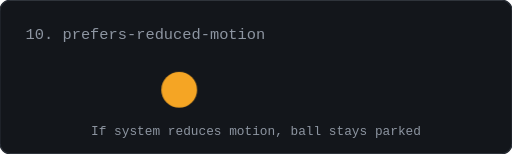
t = 0.00 s
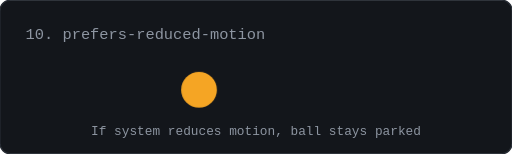
t = 0.50 s
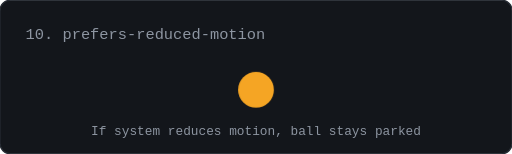
t = 1.00 s
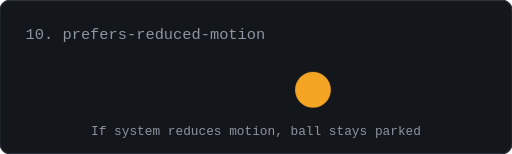
t = 1.50 s

The animated SVG that drew these frames (rendered in a browser with its animation timeline set to each time). Animation: 1 CSS @keyframes rule; one cycle of 2.00 s, repeats indefinitely.

<svg xmlns="http://www.w3.org/2000/svg" viewBox="0 0 400 120" width="400" height="120">
  <style>
    @keyframes moveX {
      0% { transform: translateX(0px); }
      100% { transform: translateX(120px); }
    }
    .motion-ball {
      animation: moveX 2s infinite alternate ease-in-out;
    }
    @media (prefers-reduced-motion: reduce) {
      .motion-ball {
        animation: none;
      }
      .reduced-text {
        display: block !important;
      }
    }
  </style>
  <rect width="100%" height="100%" fill="#13161B" rx="8" stroke="#262B33"/>
  <text x="20" y="30" fill="#8D95A1" font-family="monospace" font-size="12">10. prefers-reduced-motion</text>
  <g transform="translate(140, 70)">
    <circle class="motion-ball" cx="0" cy="0" r="14" fill="#F5A524"/>
  </g>
  <text x="200" y="105" fill="#8D95A1" font-family="monospace" font-size="10" text-anchor="middle">If system reduces motion, ball stays parked</text>
</svg>
